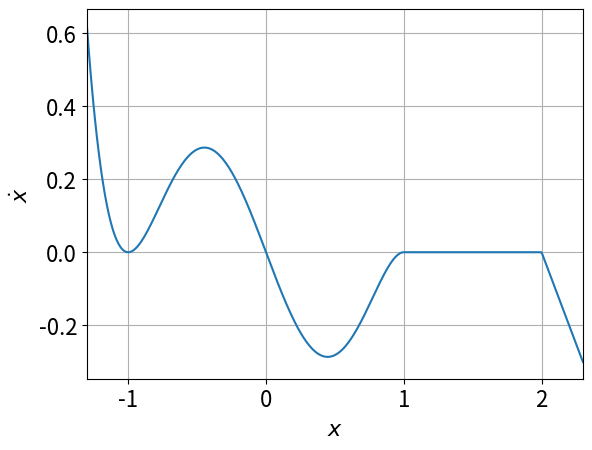

Python code for this plot:
import numpy as np
import matplotlib.pyplot as plt

# change font size to be in line with the textbook
plt.rcParams.update({'font.size': 16})

# piecewise smooth dynamics
def f(x):
	domains = [x <= 1, x <= 2, True] # first valid is chosen
	dynamics = [- x**5 + 2*x**3 - x, 0, - x + 2]
	return np.select(domains, dynamics)

# x-axis grid
x_min = -1.3 # chosen so that the 5th power does not explode
x_max = 2.3
knots = 500
x = np.linspace(x_min, x_max, knots)

# plot the graph of f(x)
plt.figure()
plt.plot(x, f(x))
plt.xlim(x_min, x_max)
plt.xlabel(r'$x$')
plt.ylabel(r'$\dot x$')
plt.grid()
# plt.savefig('../../../figures/exercises/graphical_analysis.svg', bbox_inches='tight')
# plt.show()